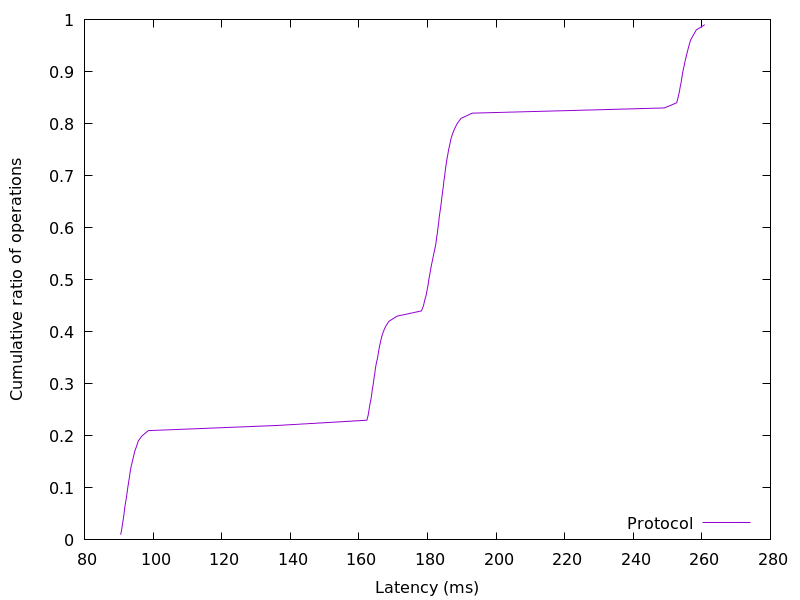

The data file committed next to this chart (first rows):
90.560256, 0.01
90.87, 0.02
91.08, 0.03
91.33, 0.04
91.52, 0.05
91.7, 0.06
91.94, 0.07
92.21, 0.08
92.43, 0.09
92.62, 0.1
92.86, 0.11
93.11, 0.12
93.31, 0.13
93.58, 0.14
93.93, 0.15
94.3, 0.16
94.64, 0.17
95.19, 0.18
95.68, 0.19
96.79, 0.2
98.64, 0.21
136.6, 0.22
162.3, 0.23
162.7, 0.24
163, 0.25
163.2, 0.26
163.5, 0.27
163.7, 0.28
164, 0.29
164.2, 0.3
164.4, 0.31
164.7, 0.32
164.8, 0.33
165.1, 0.34
165.5, 0.35
165.7, 0.36
166, 0.37
166.3, 0.38
166.6, 0.39
167.1, 0.4
167.8, 0.41
168.8, 0.42
171.1, 0.43
178.2, 0.44
178.8, 0.45
179.2, 0.46
179.6, 0.47
179.9, 0.48
180.2, 0.49
180.4, 0.5
180.7, 0.51
180.9, 0.52
181.2, 0.53
181.5, 0.54
181.8, 0.55
182.2, 0.56
182.5, 0.57
182.7, 0.58
182.9, 0.59
183.1, 0.6
183.3, 0.61
... 38 more rows
